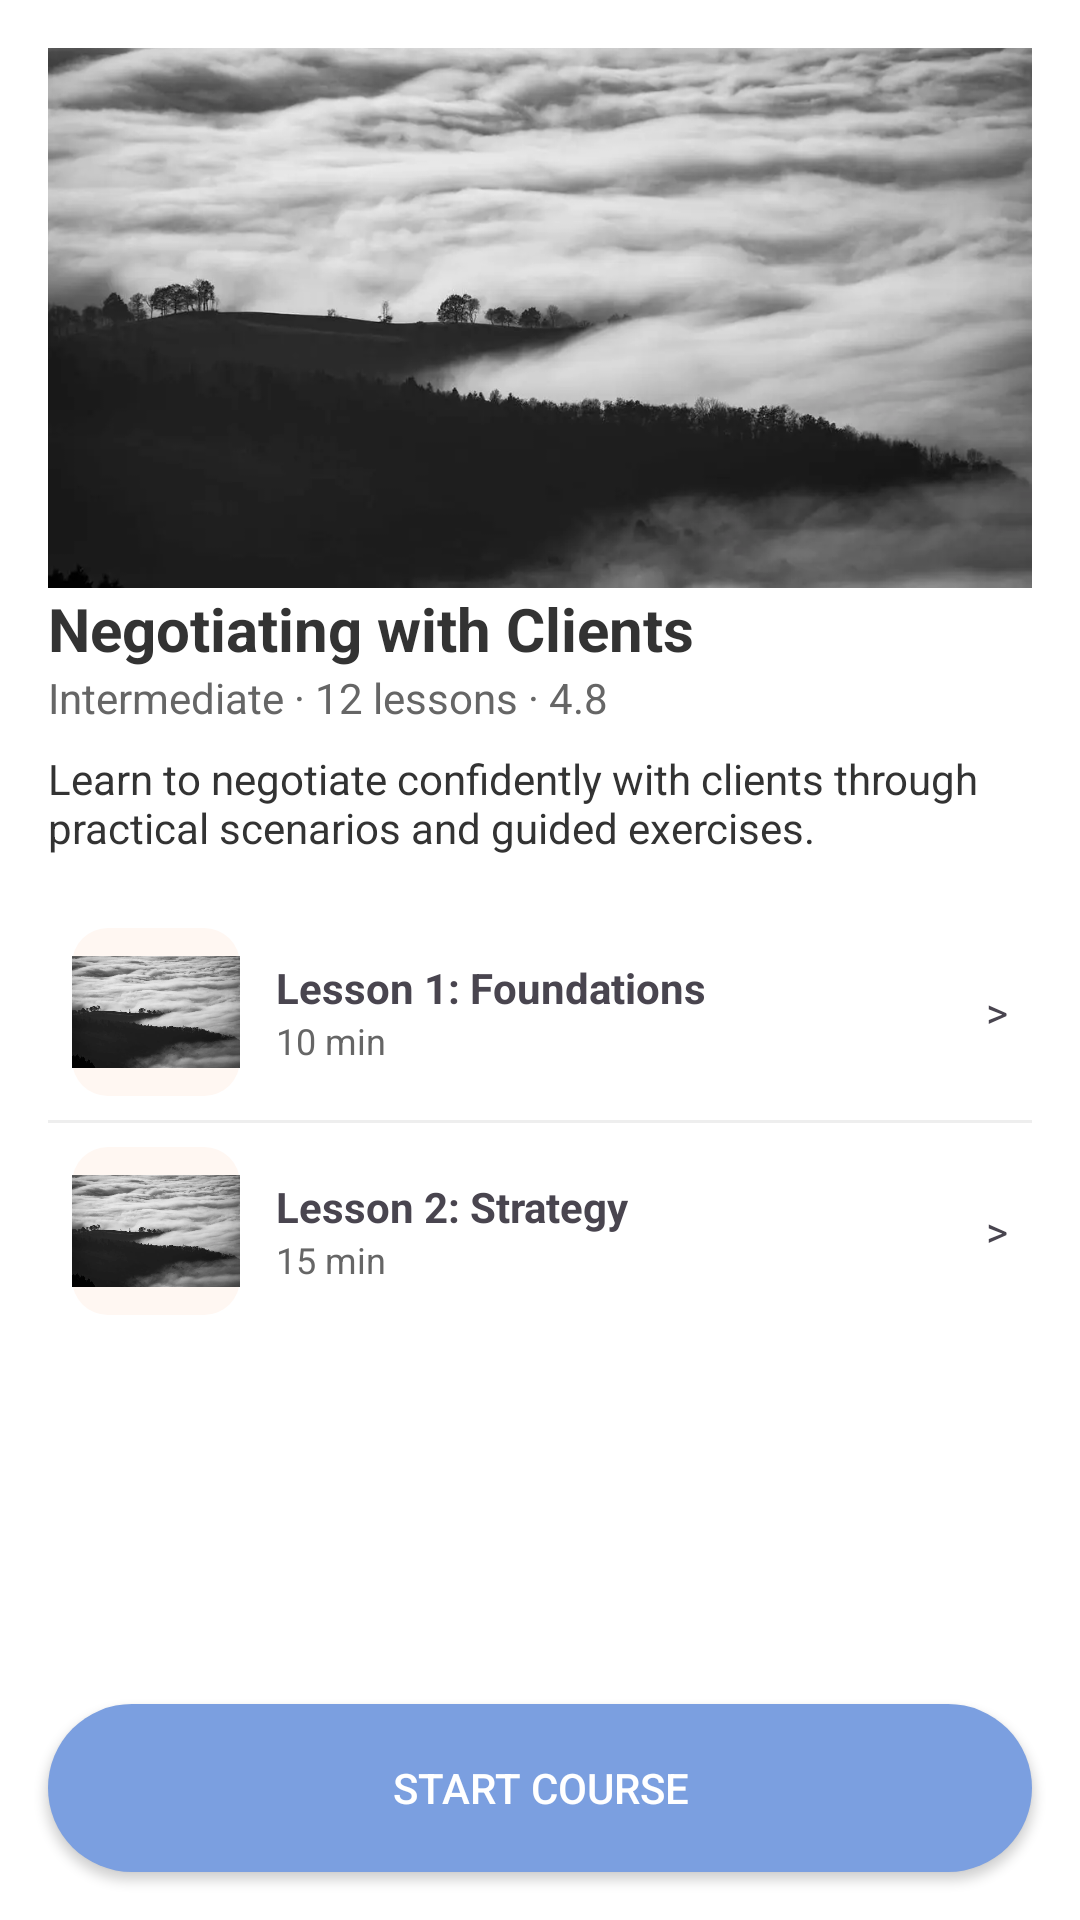

Reconstruct the res/layout file that produces this screen, plus the resources it refers to.
<!-- AndroidManifest.xml: application theme Theme.BE_BusinessEnglish -->
<!-- res/layout/course_detail.xml -->
<?xml version="1.0" encoding="utf-8"?>
<androidx.constraintlayout.widget.ConstraintLayout xmlns:android="http://schemas.android.com/apk/res/android"
    xmlns:app="http://schemas.android.com/apk/res-auto"
    xmlns:tools="http://schemas.android.com/tools"
    android:layout_width="match_parent"
    android:layout_height="match_parent"
    android:background="@color/white"
    tools:context=".CourseDetailActivity">

    
    <ImageView
        android:id="@+id/ivHeader"
        android:layout_width="0dp"
        android:layout_height="180dp"
        android:src="@drawable/home_placeholder"
        android:scaleType="centerCrop"
        android:background="@drawable/card_bg"
        android:layout_margin="16dp"
        app:layout_constraintTop_toTopOf="parent"
        app:layout_constraintStart_toStartOf="parent"
        app:layout_constraintEnd_toEndOf="parent"/>

    
    <TextView
        android:id="@+id/tvCourseTitle"
        android:layout_width="0dp"
        android:layout_height="wrap_content"
        android:text="Negotiating with Clients"
        android:textStyle="bold"
        android:textSize="20sp"
        android:textColor="@color/text_black"
        android:layout_marginStart="16dp"
        android:layout_marginEnd="16dp"
        app:layout_constraintTop_toBottomOf="@id/ivHeader"
        app:layout_constraintStart_toStartOf="parent"
        app:layout_constraintEnd_toEndOf="parent"/>

    <TextView
        android:id="@+id/tvMeta"
        android:layout_width="0dp"
        android:layout_height="wrap_content"
        android:text="Intermediate · 12 lessons · 4.8"
        android:textColor="@color/text_gray"
        android:layout_marginStart="16dp"
        android:layout_marginEnd="16dp"
        app:layout_constraintTop_toBottomOf="@id/tvCourseTitle"
        app:layout_constraintStart_toStartOf="parent"
        app:layout_constraintEnd_toEndOf="parent"/>

    
    <TextView
        android:id="@+id/tvDescription"
        android:layout_width="0dp"
        android:layout_height="wrap_content"
        android:text="Learn to negotiate confidently with clients through practical scenarios and guided exercises."
        android:textColor="@color/text_black"
        android:layout_marginStart="16dp"
        android:layout_marginEnd="16dp"
        android:layout_marginTop="8dp"
        app:layout_constraintTop_toBottomOf="@id/tvMeta"
        app:layout_constraintStart_toStartOf="parent"
        app:layout_constraintEnd_toEndOf="parent"/>

    
    <LinearLayout
        android:id="@+id/lessons"
        android:layout_width="0dp"
        android:layout_height="wrap_content"
        android:orientation="vertical"
        android:layout_margin="16dp"
        app:layout_constraintTop_toBottomOf="@id/tvDescription"
        app:layout_constraintStart_toStartOf="parent"
        app:layout_constraintEnd_toEndOf="parent">

        <LinearLayout
            android:layout_width="match_parent"
            android:layout_height="wrap_content"
            android:orientation="horizontal"
            android:gravity="center_vertical"
            android:padding="8dp">
            <ImageView
                android:layout_width="56dp"
                android:layout_height="56dp"
                android:background="@drawable/card_bg"
                android:src="@drawable/home_placeholder"/>
            <LinearLayout
                android:layout_width="0dp"
                android:layout_height="wrap_content"
                android:layout_weight="1"
                android:orientation="vertical"
                android:layout_marginStart="12dp">
                <TextView
                    android:layout_width="wrap_content"
                    android:layout_height="wrap_content"
                    android:text="Lesson 1: Foundations"
                    android:textStyle="bold"/>
                <TextView
                    android:layout_width="wrap_content"
                    android:layout_height="wrap_content"
                    android:text="10 min"
                    android:textColor="@color/text_gray"
                    android:textSize="12sp"/>
            </LinearLayout>
            <TextView
                android:layout_width="wrap_content"
                android:layout_height="wrap_content"
                android:text=">"/>
        </LinearLayout>

        <View android:layout_width="match_parent" android:layout_height="1dp" android:background="#EEEEEE"/>

        <LinearLayout
            android:layout_width="match_parent"
            android:layout_height="wrap_content"
            android:orientation="horizontal"
            android:gravity="center_vertical"
            android:padding="8dp">
            <ImageView
                android:layout_width="56dp"
                android:layout_height="56dp"
                android:background="@drawable/card_bg"
                android:src="@drawable/home_placeholder"/>
            <LinearLayout
                android:layout_width="0dp"
                android:layout_height="wrap_content"
                android:layout_weight="1"
                android:orientation="vertical"
                android:layout_marginStart="12dp">
                <TextView
                    android:layout_width="wrap_content"
                    android:layout_height="wrap_content"
                    android:text="Lesson 2: Strategy"
                    android:textStyle="bold"/>
                <TextView
                    android:layout_width="wrap_content"
                    android:layout_height="wrap_content"
                    android:text="15 min"
                    android:textColor="@color/text_gray"
                    android:textSize="12sp"/>
            </LinearLayout>
            <TextView
                android:layout_width="wrap_content"
                android:layout_height="wrap_content"
                android:text=">"/>
        </LinearLayout>
    </LinearLayout>

    
    <androidx.appcompat.widget.AppCompatButton
        android:id="@+id/btnStart"
        android:layout_width="0dp"
        android:layout_height="56dp"
        android:text="Start course"
        android:textColor="@color/white"
        android:background="@drawable/button_background"
        android:layout_margin="16dp"
        app:layout_constraintStart_toStartOf="parent"
        app:layout_constraintEnd_toEndOf="parent"
        app:layout_constraintBottom_toBottomOf="parent"/>

</androidx.constraintlayout.widget.ConstraintLayout>
<!-- resources referenced by this layout -->
<resources>
  <color name="text_black">#333333</color>
  <color name="text_gray">#666666</color>
  <color name="white">#FFFFFFFF</color>
  <!-- drawable button_background (drawable) -->
  <?xml version="1.0" encoding="utf-8"?>
  <shape xmlns:android="http://schemas.android.com/apk/res/android"
      android:shape="rectangle">
      
      <solid android:color="@color/button_blue" />
      
      <corners android:radius="28dp" />
      
  </shape>
  <!-- drawable card_bg (drawable) -->
  <?xml version="1.0" encoding="utf-8"?>
  <shape xmlns:android="http://schemas.android.com/apk/res/android"
      android:shape="rectangle">
      <solid android:color="#FFF7F2" />
      <corners android:radius="12dp" />
  </shape>
  <!-- drawable home_placeholder (drawable) -->
  <?xml version="1.0" encoding="utf-8"?>
  <vector xmlns:android="http://schemas.android.com/apk/res/android"
      android:width="120dp"
      android:height="80dp"
      android:viewportWidth="120"
      android:viewportHeight="80">
      <path android:fillColor="#E0E0E0" android:pathData="M0,0 L120,0 L120,80 L0,80 Z"/>
      <path android:fillColor="#C8C8C8" android:pathData="M10,60 L35,30 L60,55 L80,35 L110,70 L10,70 Z"/>
      
      <path android:fillColor="#B0B0B0" android:pathData="M20,12 a8,8 0 1,0 0,16 a8,8 0 1,0 0,-16"/>
  </vector>
  <style name="Theme.BE_BusinessEnglish" parent="Base.Theme.BE_BusinessEnglish" />
  <color name="button_blue">#7B9FE0</color>
  <style name="Base.Theme.BE_BusinessEnglish" parent="Theme.Material3.DayNight.NoActionBar">
          
          
      </style>
</resources>
